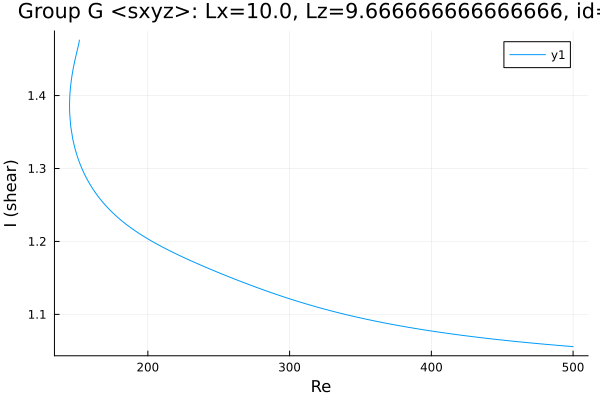

Values plotted in this chart, from the file beside it:
Re, shear
151.6, 1.476
151.6, 1.476
151.6, 1.476
151.6, 1.476
151.6, 1.476
151.6, 1.476
151.6, 1.476
151.6, 1.476
151.6, 1.475
151.5, 1.474
151.4, 1.473
151.1, 1.469
149.7, 1.458
148.2, 1.446
147.2, 1.436
146.5, 1.428
146, 1.421
145.6, 1.415
145.4, 1.41
145.2, 1.406
145, 1.403
145, 1.4
144.9, 1.398
144.9, 1.396
144.8, 1.394
144.8, 1.393
144.8, 1.392
144.8, 1.391
144.8, 1.39
144.8, 1.389
144.8, 1.389
144.8, 1.388
144.8, 1.388
144.8, 1.387
144.8, 1.387
144.8, 1.387
144.8, 1.387
144.8, 1.387
144.8, 1.386
144.8, 1.386
144.8, 1.386
144.8, 1.386
144.8, 1.386
144.8, 1.386
144.8, 1.386
144.8, 1.386
144.8, 1.386
144.8, 1.386
144.8, 1.386
144.8, 1.386
144.8, 1.386
144.8, 1.386
144.8, 1.386
144.8, 1.386
144.8, 1.386
144.8, 1.384
144.8, 1.379
144.9, 1.374
145.6, 1.358
147, 1.34
... 274 more rows
